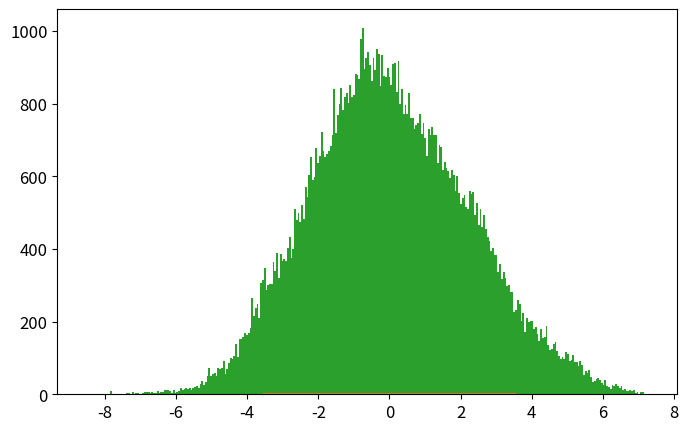

Python code for this plot: (Note: this script raises an exception after producing the figure.)
import numpy as np
import matplotlib.pyplot as plt
from time import time

def psi_0_1(x_limit = 8, N_points_x = 201):  #creates first two energy eigenfunctions
    delta = x_limit/(N_points_x-1)
    grid_x = [i*delta for i in range(-int((N_points_x-1)/2),int((N_points_x-1)/2 + 1))]
    psi = {}
    for x in grid_x:
        psi[x] = [np.exp(-x**2/2.) * np.pi**(-0.25)]
        psi[x].append(2**0.5 * x * psi[x][0])
    return psi, grid_x

def add_energy_level(psi):            #adds new energy eigenfunction to psi
    n = len(psi[0.0])
    for x in psi.keys():
        psi[x].append((2./n)**0.5 * x * psi[x][n-1] - 
                            ((n-1)/n)**0.5 * psi[x][n-2])
    return psi

def add_x_value(psi,x):  #adds new x value to psi
    psi[x] = [np.exp(-x**2/2.) * np.pi**(-0.25)]
    psi[x].append(2**0.5 * x * psi[x][0])
    n_max = len(psi[0.0])-1
    for n in range(2,n_max+1):
                psi[x].append((2./n)**0.5 * x * psi[x][n-1] - 
                                    ((n-1)/n)**0.5 * psi[x][n-2])
    return psi

def canonical_ensemble_prob(delta_E,beta):     #canonical ensemble probability factor in metropolis algorithm
    return np.exp(-beta * delta_E)


def metropolis_finite_temp(x0=0.0, delta_x=0.5, delta_steps=7, N=int(1e3), prob_sampling=[psi_0_1,canonical_ensemble_prob], beta=0.2):
    x_hist = [ x0 ]       #histogram for positions
    n_hist = [ 0 ]        #histogram for energy levels
    for k in range(N):
        ##### Spatial monte carlo P(x -> x') #####
        x_new = x_hist[-1] + np.random.choice(range(-delta_steps,delta_steps+1))*delta_x
        try:   #check if position x_new is part of the wavefunction dictionary (psi)
            prob_sampling[0][x_new][0]
        except:
            prob_sampling[0] = add_x_value(prob_sampling[0],x_new)
        acceptance_prob_1 = ( prob_sampling[0][x_new][n_hist[-1]] / prob_sampling[0][x_hist[-1]][n_hist[-1]] )**2
        if np.random.uniform() < min(1,acceptance_prob_1):
            x_hist.append(x_new)
        else:
            x_hist.append(x_hist[-1])
        
        ##### Energy level monte carlo P(n -> n') #####
        n_new = n_hist[-1] + np.random.choice([1,-1])   #propose new n
        if n_new < 0: #check if n_new is negative
            n_hist.append(n_hist[-1])
        else:
            current_n_max = len(prob_sampling[0][0])-1    #current maximum energy level in wavefunction
            if n_new > current_n_max:  #check if n_new is greater than maximum energy level in wavefunction, if true, add new energy level. 
                prob_sampling[0] = add_energy_level(prob_sampling[0])
            ##### Monte Carlo section:
            acceptance_prob_2 = ( prob_sampling[0][x_hist[-1]][n_new] / prob_sampling[0][x_hist[-1]][n_hist[-1]] )**2 * \
                                prob_sampling[1]( n_new-n_hist[-1],  beta)
            if np.random.uniform() < min(1,acceptance_prob_2):
                n_hist.append(n_new)
            else:
                n_hist.append(n_hist[-1])
    return x_hist, n_hist, prob_sampling[0]

def C_QHO_canonical_ensemble(x,beta):
    return (beta/(2*np.pi))**0.5 * np.exp(-x**2*beta / 2.)

def Q_QHO_canonical_ensemble(x,beta):
    return (np.tanh(beta/2.)/np.pi)**0.5 * np.exp(- x**2 * np.tanh(beta/2.))

x_limit = 5
N_points_x = 101    # odd number!!!

x0 = 0.0
delta_x = x_limit/(N_points_x-1)
delta_steps = 7
N_metropolis = int(1e5)
beta = 0.2
psi, grid_x = psi_0_1(x_limit,N_points_x)   # Creates first two energy levels and stores them into dictionary psi[x][n]
prob_sampling = [psi,canonical_ensemble_prob]

###### Call metropolis algorithm
t_0 = time()
x_hist, n_hist, psi_final = metropolis_finite_temp(x0=x0, delta_x=delta_x, delta_steps=delta_steps, 
                                                    N=N_metropolis, prob_sampling=prob_sampling, beta=beta)
t_1 = time()
print('Metropolis algorithm: %.3f seconds for %.0E iterations'%(t_1-t_0,N_metropolis))

xlim = 5*2**(-0.5)
x_plot = np.linspace(-xlim,xlim,200)

plt.rcParams.update({'font.size':12})
plt.figure(figsize=(8,5))
plt.plot(x_plot,C_QHO_canonical_ensemble(x_plot,beta),
            label=u'Classical theoretical\nprobability density')
plt.plot(x_plot,Q_QHO_canonical_ensemble(x_plot,beta),
            label=u'Quantum theoretical\nprobability density')
plt.hist(x_hist,bins=int(N_metropolis**0.5),normed=True,
            label='Histograma usando algoritmo\nMetrópolis con %.0E iteraciones'%(N_metropolis))
plt.xlim(-xlim,xlim)
plt.xlabel(u'$x$')
plt.ylabel(u'$\pi(x)$')
plt.title(u'$\\beta = %.2f$'%(beta))
plt.legend()
plt.savefig('QHO_finite_temp_beta_%.2f.eps'%(beta))
plt.show()

plt.plot()
plt.hist(n_hist,normed=True,bins=len(psi_final[0]))
plt.show()

###### Check if all functions are working properly 
for i in range(10):
    psi = add_energy_level(psi)             #Check if add_energy_level() is working properly
    grid_x.append(grid_x[-1]+delta_x)       
    psi = add_x_value(psi,grid_x[-1])       #Check if add_x_value() is working properly

plt.rcParams.update({'font.size':12})
plt.figure(figsize=(8,5))
n_max = len(psi[0])-1
if n_max <= 5:
    True
else:
    n_max = 5
for n in range(n_max+1):
    psi_x_n = np.array([psi[x][n] for x in grid_x])
    plt.plot(grid_x, psi_x_n,label = u'$n = %d$'%n)
    #print('Energy level %d: '%(n),np.round(psi_x_n,3))
plt.xlabel(u'$x$')
plt.ylabel(u'QHO autofunciones de energía: $\psi_n(x)$')
plt.legend()
plt.show()
plt.close()